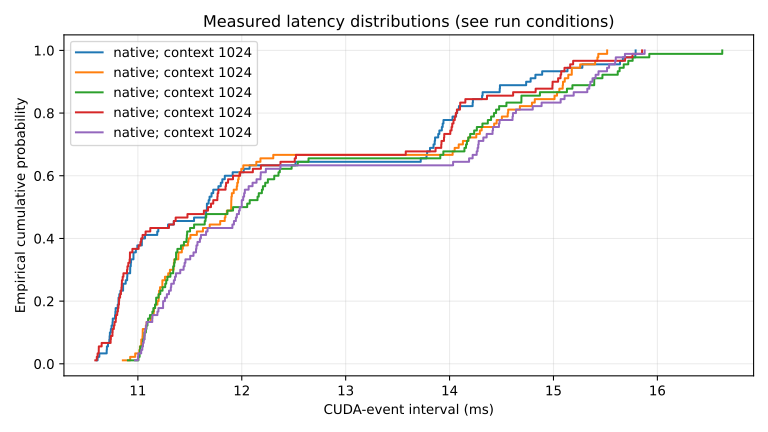

The table this chart was drawn from, first rows:
run_id, status, engine, variant, scope, precision, context, batch, samples, warmups, batches, power_mode, concurrent_workload, p50_ms, p95_ms, p99_ms, mean_ms, tokens_per_s
2e36d8e8-a9ea-4254-8cfe-b6cf22108ced, PASS, native, native:reference-rounding-stage-1-pages-…, decode, bf16, 1024, 1, 90, 5, 3, NV Power Mode: 120W?1, uncontrolled-existing, 11.66, 15.21, 15.79, 12.31, 81.26
c878d9ed-296b-4074-be83-d5f51aef09fa, PASS, native, native:reference-rounding-stage-2-pages-…, decode, bf16, 1024, 1, 90, 5, 3, NV Power Mode: 120W?1, uncontrolled-existing, 11.9, 15.22, 15.44, 12.57, 79.54
13161e74-7bf4-4876-8e3e-8d46eb810652, PASS, native, native:reference-rounding-stage-3-pages-…, decode, bf16, 1024, 1, 90, 5, 3, NV Power Mode: 120W?1, uncontrolled-existing, 11.98, 15.66, 16, 12.66, 78.96
e07053d9-7e7b-4db4-bfb2-053713f89b3d, PASS, native, native:reference-rounding-stage-1-pages-…, decode, bf16, 1024, 1, 90, 5, 3, NV Power Mode: 120W?1, uncontrolled-existing, 11.69, 15.14, 15.77, 12.3, 81.32
8c558240-ba76-4547-9d18-5aacd2bbe54e, PASS, native, native:reference-rounding-stage-2-pages-…, decode, bf16, 1024, 1, 90, 5, 3, NV Power Mode: 120W?1, uncontrolled-existing, 11.99, 15.53, 15.71, 12.76, 78.38
